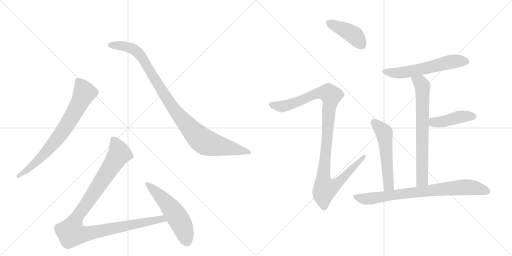
t = 0.00 s
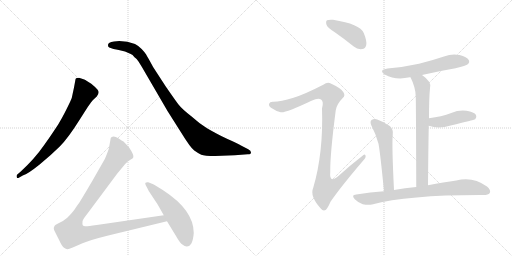
t = 1.89 s
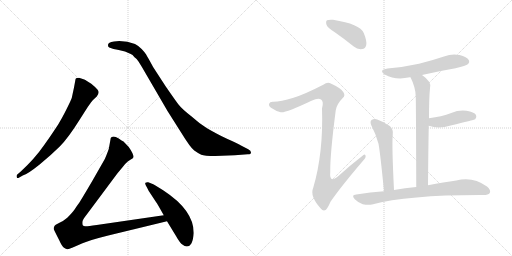
t = 3.77 s
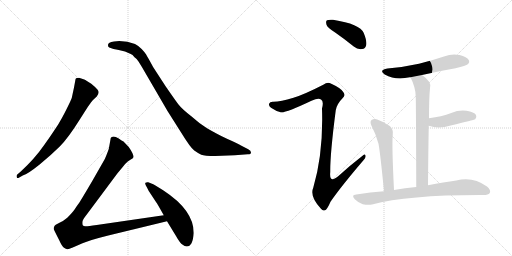
t = 5.66 s
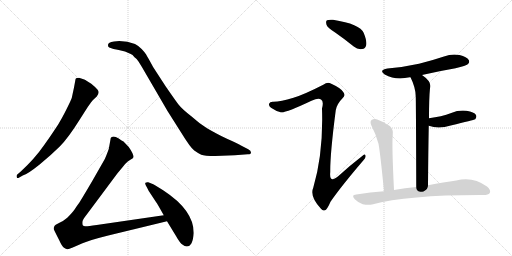
t = 7.55 s
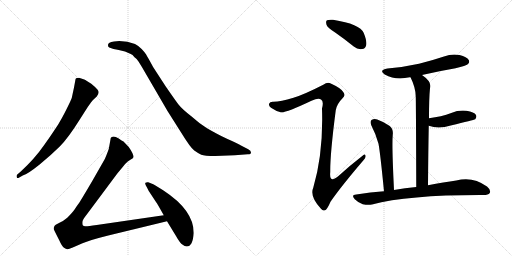
t = 9.43 s

The animated SVG that drew these frames (rendered in a browser with its animation timeline set to each time). Animation: 11 CSS @keyframes rules; one cycle of 9.43 s.

<svg version="1.1" viewBox="0 0 2048 1024" xmlns="http://www.w3.org/2000/svg">
  <g stroke="lightgray" stroke-dasharray="1,1" stroke-width="1" transform="scale(4, 4)">
    <line x1="0" y1="0" x2="256" y2="256"></line>
    <line x1="256" y1="0" x2="0" y2="256"></line>
    <line x1="128" y1="0" x2="128" y2="256"></line>
    <line x1="0" y1="128" x2="256" y2="128"></line>
    <line x1="256" y1="0" x2="512" y2="256"></line>
    <line x1="512" y1="0" x2="256" y2="256"></line>
    <line x1="384" y1="0" x2="384" y2="256"></line>
    <line x1="256" y1="128" x2="512" y2="128"></line>
  </g>
<g transform="scale(1, -1) translate(0, -850)">
   <style type="text/css">
    @keyframes keyframes0 {
      from {
       stroke: black;
       stroke-dashoffset: 744;
       stroke-width: 128;
       }
       71% {
       animation-timing-function: step-end;
       stroke: black;
       stroke-dashoffset: 0;
       stroke-width: 128;
       }
       to {
       stroke: black;
       stroke-width: 1024;
       }
       }
       #make-me-a-hanzi-animation-0 {
         animation: keyframes0 0.855469s both;
         animation-delay: 0.000000s;
         animation-timing-function: linear;
       }
    @keyframes keyframes1 {
      from {
       stroke: black;
       stroke-dashoffset: 1001;
       stroke-width: 128;
       }
       77% {
       animation-timing-function: step-end;
       stroke: black;
       stroke-dashoffset: 0;
       stroke-width: 128;
       }
       to {
       stroke: black;
       stroke-width: 1024;
       }
       }
       #make-me-a-hanzi-animation-1 {
         animation: keyframes1 1.064616s both;
         animation-delay: 0.855469s;
         animation-timing-function: linear;
       }
    @keyframes keyframes2 {
      from {
       stroke: black;
       stroke-dashoffset: 1068;
       stroke-width: 128;
       }
       78% {
       animation-timing-function: step-end;
       stroke: black;
       stroke-dashoffset: 0;
       stroke-width: 128;
       }
       to {
       stroke: black;
       stroke-width: 1024;
       }
       }
       #make-me-a-hanzi-animation-2 {
         animation: keyframes2 1.119141s both;
         animation-delay: 1.920085s;
         animation-timing-function: linear;
       }
    @keyframes keyframes3 {
      from {
       stroke: black;
       stroke-dashoffset: 541;
       stroke-width: 128;
       }
       64% {
       animation-timing-function: step-end;
       stroke: black;
       stroke-dashoffset: 0;
       stroke-width: 128;
       }
       to {
       stroke: black;
       stroke-width: 1024;
       }
       }
       #make-me-a-hanzi-animation-3 {
         animation: keyframes3 0.690267s both;
         animation-delay: 3.039225s;
         animation-timing-function: linear;
       }
    @keyframes keyframes4 {
      from {
       stroke: black;
       stroke-dashoffset: 419;
       stroke-width: 128;
       }
       58% {
       animation-timing-function: step-end;
       stroke: black;
       stroke-dashoffset: 0;
       stroke-width: 128;
       }
       to {
       stroke: black;
       stroke-width: 1024;
       }
       }
       #make-me-a-hanzi-animation-4 {
         animation: keyframes4 0.590983s both;
         animation-delay: 3.729492s;
         animation-timing-function: linear;
       }
    @keyframes keyframes5 {
      from {
       stroke: black;
       stroke-dashoffset: 1086;
       stroke-width: 128;
       }
       78% {
       animation-timing-function: step-end;
       stroke: black;
       stroke-dashoffset: 0;
       stroke-width: 128;
       }
       to {
       stroke: black;
       stroke-width: 1024;
       }
       }
       #make-me-a-hanzi-animation-5 {
         animation: keyframes5 1.133789s both;
         animation-delay: 4.320475s;
         animation-timing-function: linear;
       }
    @keyframes keyframes6 {
      from {
       stroke: black;
       stroke-dashoffset: 583;
       stroke-width: 128;
       }
       65% {
       animation-timing-function: step-end;
       stroke: black;
       stroke-dashoffset: 0;
       stroke-width: 128;
       }
       to {
       stroke: black;
       stroke-width: 1024;
       }
       }
       #make-me-a-hanzi-animation-6 {
         animation: keyframes6 0.724447s both;
         animation-delay: 5.454264s;
         animation-timing-function: linear;
       }
    @keyframes keyframes7 {
      from {
       stroke: black;
       stroke-dashoffset: 706;
       stroke-width: 128;
       }
       70% {
       animation-timing-function: step-end;
       stroke: black;
       stroke-dashoffset: 0;
       stroke-width: 128;
       }
       to {
       stroke: black;
       stroke-width: 1024;
       }
       }
       #make-me-a-hanzi-animation-7 {
         animation: keyframes7 0.824544s both;
         animation-delay: 6.178711s;
         animation-timing-function: linear;
       }
    @keyframes keyframes8 {
      from {
       stroke: black;
       stroke-dashoffset: 433;
       stroke-width: 128;
       }
       58% {
       animation-timing-function: step-end;
       stroke: black;
       stroke-dashoffset: 0;
       stroke-width: 128;
       }
       to {
       stroke: black;
       stroke-width: 1024;
       }
       }
       #make-me-a-hanzi-animation-8 {
         animation: keyframes8 0.602376s both;
         animation-delay: 7.003255s;
         animation-timing-function: linear;
       }
    @keyframes keyframes9 {
      from {
       stroke: black;
       stroke-dashoffset: 544;
       stroke-width: 128;
       }
       64% {
       animation-timing-function: step-end;
       stroke: black;
       stroke-dashoffset: 0;
       stroke-width: 128;
       }
       to {
       stroke: black;
       stroke-width: 1024;
       }
       }
       #make-me-a-hanzi-animation-9 {
         animation: keyframes9 0.692708s both;
         animation-delay: 7.605632s;
         animation-timing-function: linear;
       }
    @keyframes keyframes10 {
      from {
       stroke: black;
       stroke-dashoffset: 789;
       stroke-width: 128;
       }
       72% {
       animation-timing-function: step-end;
       stroke: black;
       stroke-dashoffset: 0;
       stroke-width: 128;
       }
       to {
       stroke: black;
       stroke-width: 1024;
       }
       }
       #make-me-a-hanzi-animation-10 {
         animation: keyframes10 0.892090s both;
         animation-delay: 8.298340s;
         animation-timing-function: linear;
       }
</style>
<path d="M 91 148 Q 112 155 158.5 192.5 Q 205 230 239 264 Q 273 298 321 375 L 351 422 Q 368 446 371 449 L 387 464 Q 400 481 390.5 491.5 Q 381 502 365 515 Q 344 529 337 532 L 316 539 Q 310 539 304 537 Q 301 532 301 527 L 296 500 L 287 458 Q 284 449 265.5 412 Q 247 375 232 351.5 Q 217 328 177.5 271 Q 138 214 82 163 L 69 152 Q 65 148 67 141.5 Q 69 135 77 140 L 91 148 Z" fill="lightgray"></path> 
<path d="M 456 684 Q 432 682 432 670 Q 431 663 437 660 L 454 654 Q 466 652 475 650 L 500 644 L 523 634 Q 530 632 538 621 Q 547 615 554 604 L 567 583 L 670 406 L 725 319 Q 762 259 777 248 Q 792 237 805 231.5 Q 818 226 861 226 L 939 229 L 991 233 Q 1004 233 1004 240.5 Q 1004 248 993 253 L 964 268 Q 949 277 910 294 Q 857 320 826.5 338.5 Q 796 357 764 386 Q 727 415 714 432 Q 701 449 663 504 L 613 581 Q 590 623 584.5 632 Q 579 641 566.5 654 Q 554 667 540 674 Q 510 686 477 686 L 456 684 Z" fill="lightgray"></path> 
<path d="M 655 -11 L 387 -50 Q 347 -56 341 -55 Q 334 -54 331 -51 Q 329 -45 330 -36 Q 331 -28 347 -8 L 470 157 L 490 181 Q 503 198 511 204 L 523 212 Q 532 217 533 220 Q 537 230 515 262 L 494 284 Q 488 287 475 296 Q 462 304 454 304 Q 445 303 443 298 L 435 254 Q 422 218 417 210 L 369 126 Q 321 44 314 35 Q 307 26 299 13 Q 290 0 269 -21 Q 253 -35 236 -42 Q 219 -50 218 -54 Q 213 -62 216 -69 Q 219 -76 236 -109 Q 248 -136 256 -141 Q 264 -146 269 -147 Q 273 -148 291 -140 L 330 -123 Q 357 -111 433 -92 L 668 -35 C 697 -28 685 -7 655 -11 Z" fill="lightgray"></path> 
<path d="M 775 -82 Q 775 9 654 88 Q 619 111 608 115 L 593 121 Q 586 122 582 119 Q 579 116 583.5 108 Q 588 100 590 96 L 595 86 L 624 42 Q 630 34 655 -11 L 668 -35 L 704 -94 Q 720 -123 731 -129 Q 738 -136 747 -136 Q 771 -136 775 -82 Z" fill="lightgray"></path> 
<path d="M 1342 719 Q 1378 694 1415 664 Q 1431 651 1449 654 Q 1461 655 1465 670 Q 1468 686 1455 718 Q 1440 754 1332 771 Q 1314 772 1308 769 Q 1302 765 1306 751 Q 1310 739 1342 719 Z" fill="lightgray"></path> 
<path d="M 1174 459 Q 1122 444 1094 443 Q 1079 444 1077 436 Q 1073 427 1084 419 Q 1106 404 1123 401 Q 1141 397 1246 447 Q 1274 460 1284 452 Q 1296 445 1288 416 Q 1294 239 1253 99 Q 1238 66 1283 16 Q 1293 3 1304 11 Q 1311 18 1322 43 Q 1364 104 1453 208 Q 1465 221 1462 228 Q 1459 237 1449 226 Q 1401 189 1355 147 Q 1316 113 1321 162 Q 1320 232 1343 409 Q 1347 434 1371 458 Q 1383 468 1373 482 Q 1363 498 1323 516 Q 1310 523 1293 511 Q 1217 472 1174 459 Z" fill="lightgray"></path> 
<path d="M 1688 550 Q 1752 565 1822 577 Q 1865 587 1871 593 Q 1880 600 1875 610 Q 1868 622 1838 630 Q 1807 636 1776 624 Q 1728 608 1676 595 Q 1618 582 1550 576 Q 1513 570 1539 552 Q 1582 528 1639 541 Q 1640 542 1642 541 L 1688 550 Z" fill="lightgray"></path> 
<path d="M 1712 109 Q 1713 239 1715 347 L 1716 377 Q 1716 458 1720 497 Q 1729 522 1688 550 C 1664 568 1629 568 1642 541 Q 1663 499 1663 463 Q 1664 426 1665 102 C 1665 72 1712 79 1712 109 Z" fill="lightgray"></path> 
<path d="M 1715 347 Q 1754 332 1803 348 Q 1894 370 1901 373 Q 1908 382 1904 390 Q 1897 402 1866 407 Q 1835 411 1805 398 Q 1786 391 1763 385 Q 1741 381 1716 377 C 1686 372 1687 357 1715 347 Z" fill="lightgray"></path> 
<path d="M 1576 90 Q 1567 270 1571 311 Q 1574 333 1559 346 Q 1537 362 1509 372 Q 1496 376 1486 370 Q 1479 364 1485 349 Q 1504 313 1514 275 Q 1521 238 1536 85 C 1539 55 1577 60 1576 90 Z" fill="lightgray"></path> 
<path d="M 1536 85 Q 1482 81 1425 72 Q 1403 71 1419 53 Q 1432 40 1451 33 Q 1472 29 1488 32 Q 1633 71 1934 70 Q 1953 70 1959 78 Q 1965 90 1948 104 Q 1891 146 1825 128 Q 1777 121 1712 109 L 1665 102 Q 1620 99 1576 90 L 1536 85 Z" fill="lightgray"></path> 
      <clipPath id="make-me-a-hanzi-clip-0">
      <path d="M 91 148 Q 112 155 158.5 192.5 Q 205 230 239 264 Q 273 298 321 375 L 351 422 Q 368 446 371 449 L 387 464 Q 400 481 390.5 491.5 Q 381 502 365 515 Q 344 529 337 532 L 316 539 Q 310 539 304 537 Q 301 532 301 527 L 296 500 L 287 458 Q 284 449 265.5 412 Q 247 375 232 351.5 Q 217 328 177.5 271 Q 138 214 82 163 L 69 152 Q 65 148 67 141.5 Q 69 135 77 140 L 91 148 Z" fill="lightgray"></path>
      </clipPath>
      <path clip-path="url(#make-me-a-hanzi-clip-0)" d="M 311 529 L 338 479 L 289 384 L 253 327 L 197 256 L 129 187 L 73 146 " fill="none" id="make-me-a-hanzi-animation-0" stroke-dasharray="616 1232" stroke-linecap="round"></path>

      <clipPath id="make-me-a-hanzi-clip-1">
      <path d="M 456 684 Q 432 682 432 670 Q 431 663 437 660 L 454 654 Q 466 652 475 650 L 500 644 L 523 634 Q 530 632 538 621 Q 547 615 554 604 L 567 583 L 670 406 L 725 319 Q 762 259 777 248 Q 792 237 805 231.5 Q 818 226 861 226 L 939 229 L 991 233 Q 1004 233 1004 240.5 Q 1004 248 993 253 L 964 268 Q 949 277 910 294 Q 857 320 826.5 338.5 Q 796 357 764 386 Q 727 415 714 432 Q 701 449 663 504 L 613 581 Q 590 623 584.5 632 Q 579 641 566.5 654 Q 554 667 540 674 Q 510 686 477 686 L 456 684 Z" fill="lightgray"></path>
      </clipPath>
      <path clip-path="url(#make-me-a-hanzi-clip-1)" d="M 443 669 L 506 664 L 548 643 L 582 598 L 687 425 L 765 331 L 811 287 L 867 268 L 995 241 " fill="none" id="make-me-a-hanzi-animation-1" stroke-dasharray="873 1746" stroke-linecap="round"></path>

      <clipPath id="make-me-a-hanzi-clip-2">
      <path d="M 655 -11 L 387 -50 Q 347 -56 341 -55 Q 334 -54 331 -51 Q 329 -45 330 -36 Q 331 -28 347 -8 L 470 157 L 490 181 Q 503 198 511 204 L 523 212 Q 532 217 533 220 Q 537 230 515 262 L 494 284 Q 488 287 475 296 Q 462 304 454 304 Q 445 303 443 298 L 435 254 Q 422 218 417 210 L 369 126 Q 321 44 314 35 Q 307 26 299 13 Q 290 0 269 -21 Q 253 -35 236 -42 Q 219 -50 218 -54 Q 213 -62 216 -69 Q 219 -76 236 -109 Q 248 -136 256 -141 Q 264 -146 269 -147 Q 273 -148 291 -140 L 330 -123 Q 357 -111 433 -92 L 668 -35 C 697 -28 685 -7 655 -11 Z" fill="lightgray"></path>
      </clipPath>
      <path clip-path="url(#make-me-a-hanzi-clip-2)" d="M 455 288 L 477 236 L 307 -20 L 289 -58 L 285 -82 L 333 -87 L 647 -25 L 659 -32 " fill="none" id="make-me-a-hanzi-animation-2" stroke-dasharray="940 1880" stroke-linecap="round"></path>

      <clipPath id="make-me-a-hanzi-clip-3">
      <path d="M 775 -82 Q 775 9 654 88 Q 619 111 608 115 L 593 121 Q 586 122 582 119 Q 579 116 583.5 108 Q 588 100 590 96 L 595 86 L 624 42 Q 630 34 655 -11 L 668 -35 L 704 -94 Q 720 -123 731 -129 Q 738 -136 747 -136 Q 771 -136 775 -82 Z" fill="lightgray"></path>
      </clipPath>
      <path clip-path="url(#make-me-a-hanzi-clip-3)" d="M 589 114 L 647 60 L 699 -3 L 729 -55 L 747 -116 " fill="none" id="make-me-a-hanzi-animation-3" stroke-dasharray="413 826" stroke-linecap="round"></path>

      <clipPath id="make-me-a-hanzi-clip-4">
      <path d="M 1342 719 Q 1378 694 1415 664 Q 1431 651 1449 654 Q 1461 655 1465 670 Q 1468 686 1455 718 Q 1440 754 1332 771 Q 1314 772 1308 769 Q 1302 765 1306 751 Q 1310 739 1342 719 Z" fill="lightgray"></path>
      </clipPath>
      <path clip-path="url(#make-me-a-hanzi-clip-4)" d="M 1314 761 L 1412 712 L 1447 672 " fill="none" id="make-me-a-hanzi-animation-4" stroke-dasharray="291 582" stroke-linecap="round"></path>

      <clipPath id="make-me-a-hanzi-clip-5">
      <path d="M 1174 459 Q 1122 444 1094 443 Q 1079 444 1077 436 Q 1073 427 1084 419 Q 1106 404 1123 401 Q 1141 397 1246 447 Q 1274 460 1284 452 Q 1296 445 1288 416 Q 1294 239 1253 99 Q 1238 66 1283 16 Q 1293 3 1304 11 Q 1311 18 1322 43 Q 1364 104 1453 208 Q 1465 221 1462 228 Q 1459 237 1449 226 Q 1401 189 1355 147 Q 1316 113 1321 162 Q 1320 232 1343 409 Q 1347 434 1371 458 Q 1383 468 1373 482 Q 1363 498 1323 516 Q 1310 523 1293 511 Q 1217 472 1174 459 Z" fill="lightgray"></path>
      </clipPath>
      <path clip-path="url(#make-me-a-hanzi-clip-5)" d="M 1088 431 L 1123 424 L 1143 427 L 1279 479 L 1315 477 L 1325 468 L 1316 420 L 1294 159 L 1293 127 L 1301 96 L 1344 112 L 1456 224 " fill="none" id="make-me-a-hanzi-animation-5" stroke-dasharray="958 1916" stroke-linecap="round"></path>

      <clipPath id="make-me-a-hanzi-clip-6">
      <path d="M 1688 550 Q 1752 565 1822 577 Q 1865 587 1871 593 Q 1880 600 1875 610 Q 1868 622 1838 630 Q 1807 636 1776 624 Q 1728 608 1676 595 Q 1618 582 1550 576 Q 1513 570 1539 552 Q 1582 528 1639 541 Q 1640 542 1642 541 L 1688 550 Z" fill="lightgray"></path>
      </clipPath>
      <path clip-path="url(#make-me-a-hanzi-clip-6)" d="M 1542 565 L 1600 558 L 1804 603 L 1864 604 " fill="none" id="make-me-a-hanzi-animation-6" stroke-dasharray="455 910" stroke-linecap="round"></path>

      <clipPath id="make-me-a-hanzi-clip-7">
      <path d="M 1712 109 Q 1713 239 1715 347 L 1716 377 Q 1716 458 1720 497 Q 1729 522 1688 550 C 1664 568 1629 568 1642 541 Q 1663 499 1663 463 Q 1664 426 1665 102 C 1665 72 1712 79 1712 109 Z" fill="lightgray"></path>
      </clipPath>
      <path clip-path="url(#make-me-a-hanzi-clip-7)" d="M 1651 537 L 1682 520 L 1690 494 L 1689 129 L 1671 116 " fill="none" id="make-me-a-hanzi-animation-7" stroke-dasharray="578 1156" stroke-linecap="round"></path>

      <clipPath id="make-me-a-hanzi-clip-8">
      <path d="M 1715 347 Q 1754 332 1803 348 Q 1894 370 1901 373 Q 1908 382 1904 390 Q 1897 402 1866 407 Q 1835 411 1805 398 Q 1786 391 1763 385 Q 1741 381 1716 377 C 1686 372 1687 357 1715 347 Z" fill="lightgray"></path>
      </clipPath>
      <path clip-path="url(#make-me-a-hanzi-clip-8)" d="M 1725 354 L 1734 361 L 1775 364 L 1845 384 L 1884 386 L 1896 381 " fill="none" id="make-me-a-hanzi-animation-8" stroke-dasharray="305 610" stroke-linecap="round"></path>

      <clipPath id="make-me-a-hanzi-clip-9">
      <path d="M 1576 90 Q 1567 270 1571 311 Q 1574 333 1559 346 Q 1537 362 1509 372 Q 1496 376 1486 370 Q 1479 364 1485 349 Q 1504 313 1514 275 Q 1521 238 1536 85 C 1539 55 1577 60 1576 90 Z" fill="lightgray"></path>
      </clipPath>
      <path clip-path="url(#make-me-a-hanzi-clip-9)" d="M 1495 361 L 1537 318 L 1554 107 L 1541 98 " fill="none" id="make-me-a-hanzi-animation-9" stroke-dasharray="416 832" stroke-linecap="round"></path>

      <clipPath id="make-me-a-hanzi-clip-10">
      <path d="M 1536 85 Q 1482 81 1425 72 Q 1403 71 1419 53 Q 1432 40 1451 33 Q 1472 29 1488 32 Q 1633 71 1934 70 Q 1953 70 1959 78 Q 1965 90 1948 104 Q 1891 146 1825 128 Q 1777 121 1712 109 L 1665 102 Q 1620 99 1576 90 L 1536 85 Z" fill="lightgray"></path>
      </clipPath>
      <path clip-path="url(#make-me-a-hanzi-clip-10)" d="M 1422 63 L 1443 56 L 1480 55 L 1645 80 L 1853 102 L 1915 96 L 1948 84 " fill="none" id="make-me-a-hanzi-animation-10" stroke-dasharray="661 1322" stroke-linecap="round"></path>

</g>
</svg>
